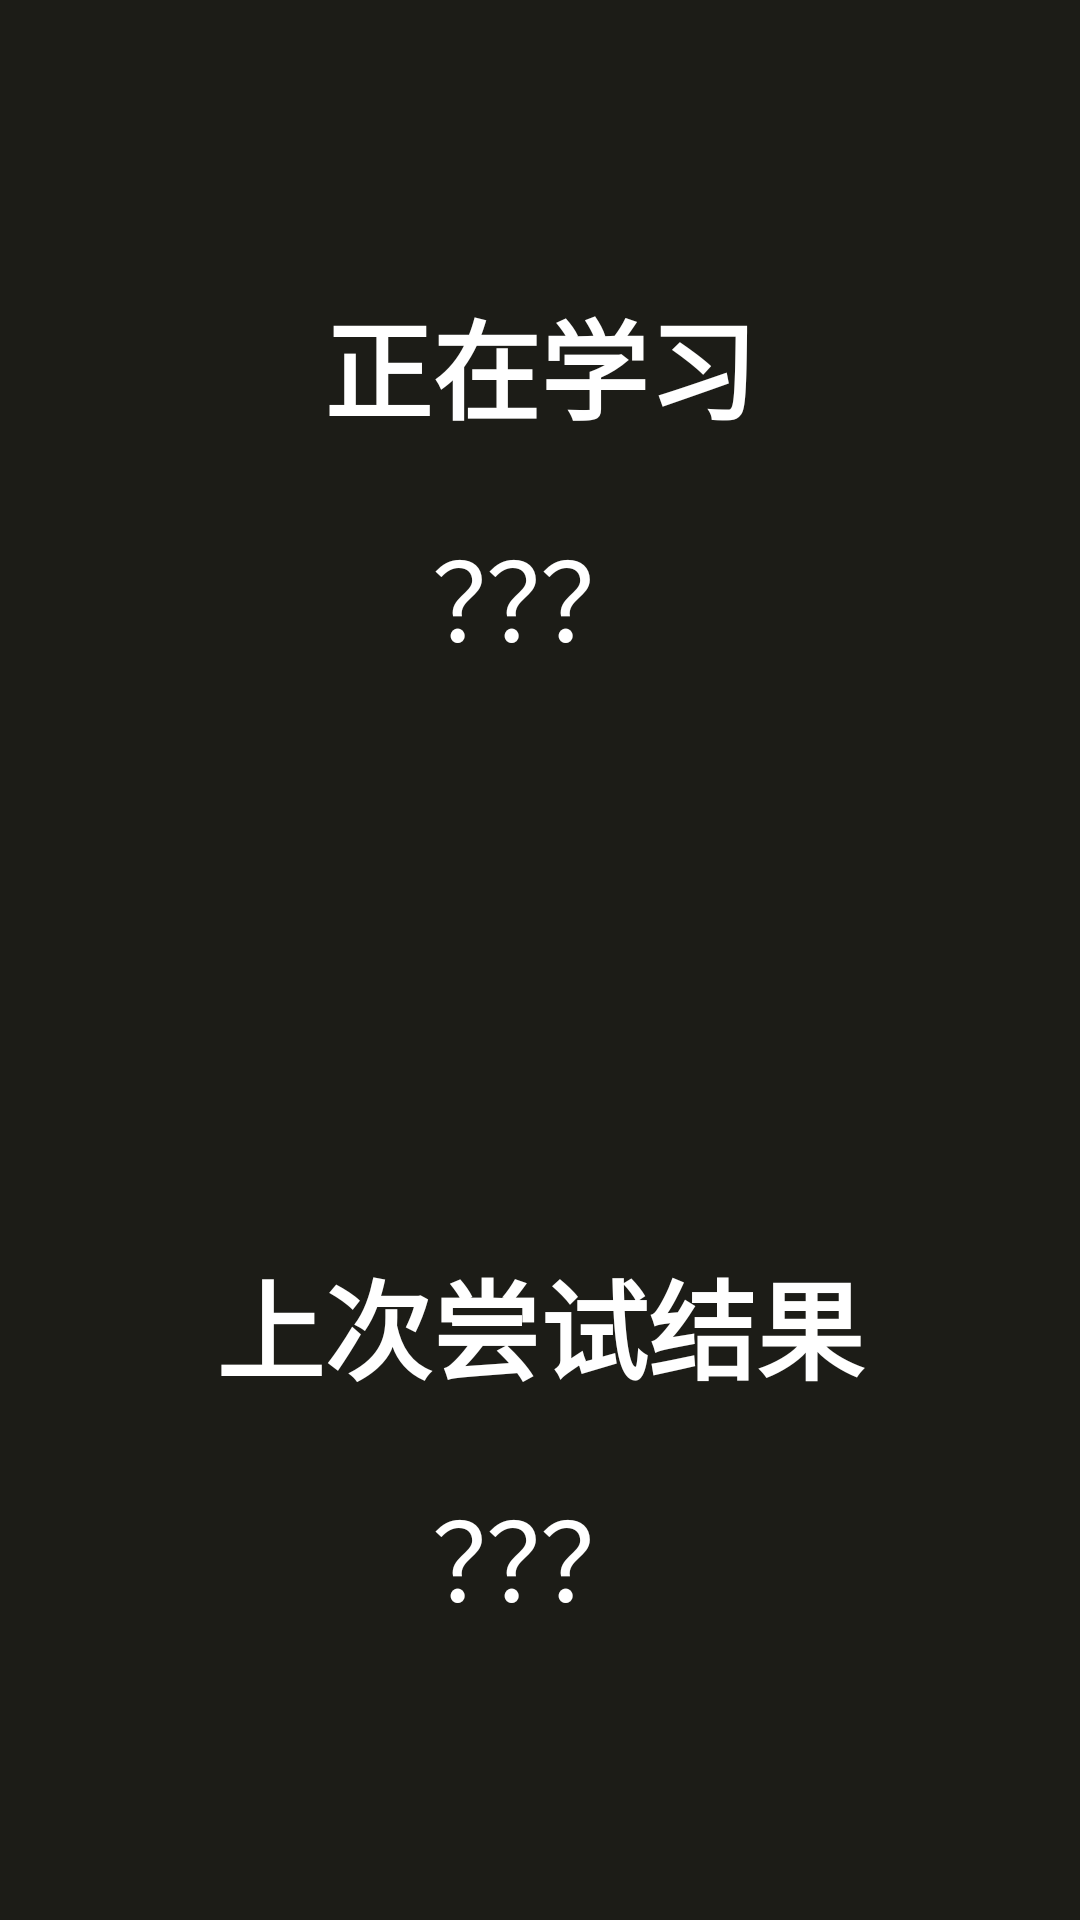

Here is an Android app screen rendered from its layout file. Give the layout XML and the strings, colors and styles it references.
<!-- AndroidManifest.xml: application theme Theme.ScaleTeacher -->
<!-- res/layout/activity_angle_formal_study.xml -->
<?xml version="1.0" encoding="utf-8"?>
<androidx.constraintlayout.widget.ConstraintLayout xmlns:android="http://schemas.android.com/apk/res/android"
    xmlns:app="http://schemas.android.com/apk/res-auto"
    xmlns:tools="http://schemas.android.com/tools"
    android:layout_width="match_parent"
    android:layout_height="match_parent"
    tools:context=".main.AngleFormalStudyActivity"
    android:keepScreenOn="true">

    <FrameLayout
        android:id="@+id/preview"
        android:layout_width="match_parent"
        android:layout_height="match_parent" />

    <LinearLayout
        android:id="@+id/gesture_detection_area"
        android:layout_width="match_parent"
        android:layout_height="match_parent"
        android:background="@color/black"
        android:orientation="vertical"
        android:gravity="center"
        android:contentDescription="@string/gesture_detection_area">

        <LinearLayout
            android:layout_width="match_parent"
            android:layout_height="0dp"
            android:layout_weight="1"
            android:orientation="vertical"
            android:gravity="center"
            android:importantForAccessibility="noHideDescendants">

            <TextView
                android:layout_width="match_parent"
                android:layout_height="wrap_content"
                android:gravity="center"
                android:textColor="@color/white"
                android:textSize="36sp"
                android:textStyle="bold"
                android:text="@string/study_goal" />

            <TextView
                android:id="@+id/study_goal_value"
                android:layout_width="match_parent"
                android:layout_height="wrap_content"
                android:gravity="center"
                android:textColor="@color/white"
                android:textSize="36sp"
                android:layout_marginTop="24dp"
                android:text="@string/unknown_value" />

        </LinearLayout>

        <LinearLayout
            android:layout_width="match_parent"
            android:layout_height="0dp"
            android:layout_weight="1"
            android:orientation="vertical"
            android:gravity="center"
            android:importantForAccessibility="noHideDescendants">

            <TextView
                android:layout_width="match_parent"
                android:layout_height="wrap_content"
                android:gravity="center"
                android:textColor="@color/white"
                android:textSize="36sp"
                android:textStyle="bold"
                android:text="@string/last_try" />

            <TextView
                android:id="@+id/last_try_value"
                android:layout_width="match_parent"
                android:layout_height="wrap_content"
                android:gravity="center"
                android:textColor="@color/white"
                android:textSize="36sp"
                android:layout_marginTop="24dp"
                android:text="@string/unknown_value" />

        </LinearLayout>

    </LinearLayout>

</androidx.constraintlayout.widget.ConstraintLayout>
<!-- resources referenced by this layout -->
<resources>
  <color name="black">#1C1C17</color>
  <color name="white">#FFFFFFFF</color>
  <string name="gesture_detection_area" translatable="true">手指监测区域，双击并按住即可激活</string>
  <string name="last_try" translatable="true">上次尝试结果</string>
  <string name="study_goal" translatable="true">正在学习</string>
  <string name="unknown_value" translatable="true">？？？</string>
  <style name="Theme.ScaleTeacher" parent="Theme.AppCompat.DayNight.NoActionBar">
          
          <item name="colorPrimary">@color/black</item>
          <item name="colorPrimaryVariant">@color/black</item>
          <item name="colorOnPrimary">@color/white</item>
          
          <item name="colorSecondary">@color/black</item>
          <item name="colorSecondaryVariant">@color/black</item>
          <item name="colorOnSecondary">@color/black</item>
          
          <item name="android:statusBarColor" tools:targetApi="l">?attr/colorPrimary</item>
          
      </style>
</resources>
